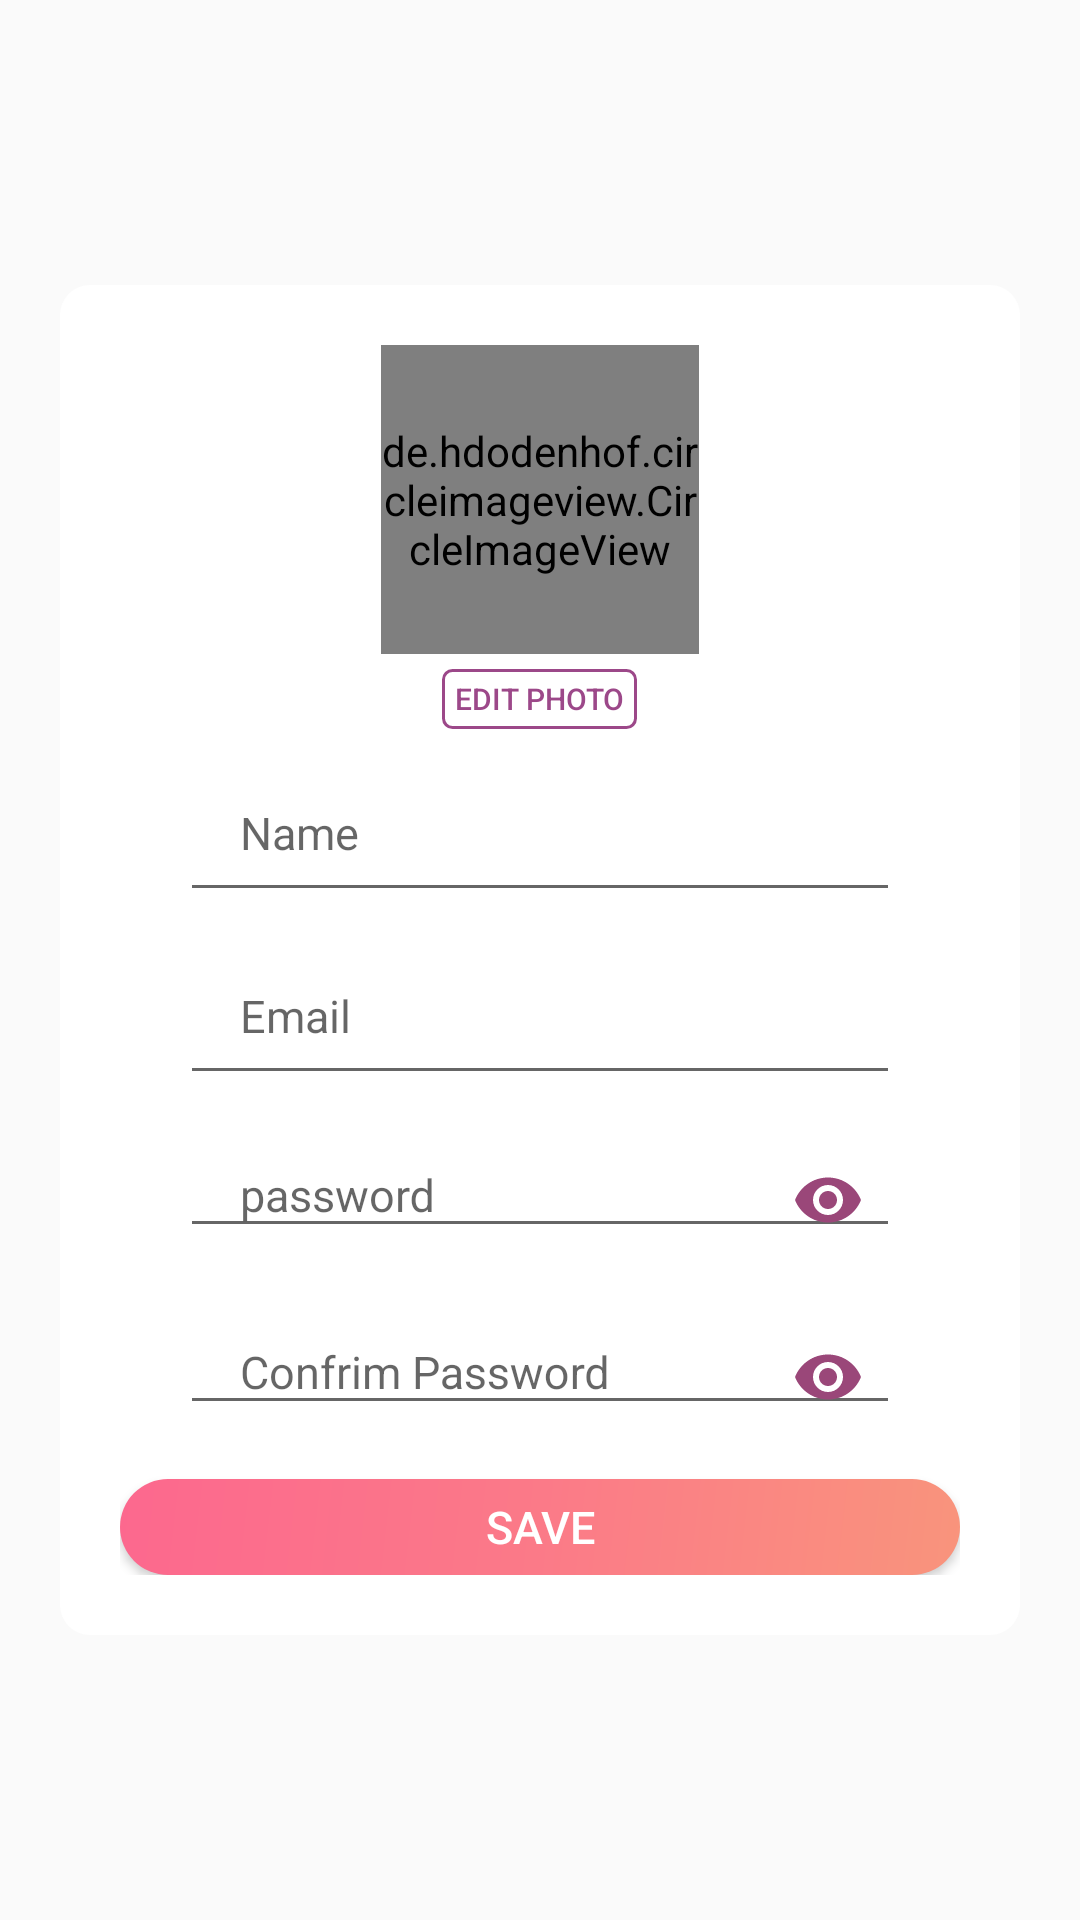

Reconstruct the res/layout file that produces this screen, plus the resources it refers to.
<!-- AndroidManifest.xml: application theme AppTheme -->
<!-- res/layout/activity_my_profile.xml -->
<?xml version="1.0" encoding="utf-8"?>
<RelativeLayout xmlns:android="http://schemas.android.com/apk/res/android"
    xmlns:app="http://schemas.android.com/apk/res-auto"
    xmlns:tools="http://schemas.android.com/tools"
    android:layout_width="match_parent"
    android:layout_height="match_parent"
    android:background="@drawable/background"
    android:orientation="vertical"
    android:paddingLeft="20dp"
    android:paddingRight="20dp"
    tools:context=".My_Profile">

    
    <com.google.android.material.textfield.TextInputLayout
        android:layout_width="match_parent"
        android:layout_height="wrap_content"
        android:layout_centerHorizontal="true"
        android:layout_centerVertical="true"
        android:layout_gravity="center"
        android:background="@drawable/radius"
        android:gravity="center"
        android:padding="20dp">

        <com.google.android.material.textfield.TextInputLayout
            android:layout_width="match_parent"
            android:layout_height="wrap_content"
            android:gravity="center">

            <de.hdodenhof.circleimageview.CircleImageView
                android:id="@+id/imageView"
                android:layout_width="106dp"

                android:layout_height="103dp"
                android:src="@drawable/add_image_user" />

            
            
            
            
            
            
            
            <Button
                android:id="@+id/btn_img"
                android:layout_width="65dp"
                android:layout_height="20dp"
                android:layout_marginTop="5dp"
                android:background="@drawable/back_alwadi_update"
                android:text="Edit Photo"
                android:textColor="@color/alwadi"
                android:textSize="10dp" />
        </com.google.android.material.textfield.TextInputLayout>

        <com.google.android.material.textfield.TextInputLayout
            android:layout_width="match_parent"
            android:layout_height="wrap_content">

            <EditText
                android:id="@+id/name"
                android:layout_width="match_parent"
                android:layout_height="50dp"
                android:layout_marginLeft="20dp"
                android:layout_marginTop="31dp"
                android:layout_marginRight="20dp"
                android:cursorVisible="true"
                android:ems="10"
                android:fontFamily="sans-serif"
                android:hint="Name"
                android:inputType="textPersonName"
                android:paddingLeft="20dp"
                android:paddingTop="5dp"
                android:textColor="#696969"
                android:textColorHint="#d8d8d8"
                android:textSize="15dp" />
        </com.google.android.material.textfield.TextInputLayout>

        <com.google.android.material.textfield.TextInputLayout
            android:layout_width="match_parent"
            android:layout_height="wrap_content">

            <EditText
                android:id="@+id/email"
                android:layout_width="match_parent"
                android:layout_height="50dp"
                android:layout_marginLeft="20dp"
                android:layout_marginTop="31dp"
                android:layout_marginRight="20dp"
                android:cursorVisible="true"
                android:ems="10"
                android:fontFamily="sans-serif"
                android:hint="Email"
                android:inputType="textEmailAddress"
                android:paddingLeft="20dp"
                android:paddingTop="5dp"
                android:textColor="#696969"
                android:textColorHint="#d8d8d8"
                android:textSize="15dp" />
        </com.google.android.material.textfield.TextInputLayout>

        <com.google.android.material.textfield.TextInputLayout
            android:layout_width="match_parent"
            android:layout_height="wrap_content"
            app:passwordToggleEnabled="true"
            app:passwordToggleTint="#9a4779">

            <EditText
                android:id="@+id/password"
                android:layout_width="match_parent"
                android:layout_height="wrap_content"
                android:layout_marginLeft="20dp"
                android:layout_marginTop="31dp"
                android:layout_marginRight="20dp"
                android:cursorVisible="true"
                android:fontFamily="sans-serif"
                android:hint="password"
                android:inputType="textPassword"
                android:paddingLeft="20dp"
                android:paddingTop="5dp"
                android:textColor="#696969"
                android:textColorHint="#d8d8d8"
                android:textSize="15dp" />
        </com.google.android.material.textfield.TextInputLayout>

        <com.google.android.material.textfield.TextInputLayout
            android:layout_width="match_parent"
            android:layout_height="wrap_content"
            app:passwordToggleEnabled="true"
            app:passwordToggleTint="#9a4779">

            <EditText
                android:id="@+id/c_password"
                android:layout_width="match_parent"
                android:layout_height="wrap_content"
                android:layout_marginLeft="20dp"
                android:layout_marginTop="31dp"
                android:layout_marginRight="20dp"
                android:cursorVisible="true"
                android:fontFamily="sans-serif"
                android:hint="Confrim Password"
                android:inputType="textPassword"
                android:paddingLeft="20dp"
                android:paddingTop="5dp"
                android:textColor="#696969"
                android:textColorHint="#d8d8d8"
                android:textSize="15dp" />
        </com.google.android.material.textfield.TextInputLayout>

        <ProgressBar
            android:id="@+id/loading"
            android:layout_width="match_parent"
            android:layout_height="wrap_content"
            android:layout_marginTop="30dp"
            android:visibility="gone" />

        <Button
            android:id="@+id/btn_update"
            android:layout_width="match_parent"
            android:layout_height="32dp"
            android:layout_marginTop="10dp"
            android:background="@drawable/radius_emailandpass"
            android:text="Save"
            android:textColor="@color/colorText"
            android:textSize="15dp" />

    </com.google.android.material.textfield.TextInputLayout>

</RelativeLayout>
<!-- resources referenced by this layout -->
<resources>
  <color name="alwadi">#9c4889</color>
  <color name="colorText">#ffffff</color>
  <!-- drawable add_image_user: png bitmap (drawable, 12476 bytes) -->
  <!-- drawable back_alwadi_update (drawable) -->
  <?xml version="1.0" encoding="utf-8" ?>
  <shape xmlns:android="http://schemas.android.com/apk/res/android"
      android:shape="rectangle">
      <stroke
          android:color="#9c4889"
          android:width="1dp" />
  
  
  
  
      <corners android:radius="3dp" />
  
      
  
  
  
  
  </shape>
  
  
  
  
  
  
  
  
  
  
  
  
  
  
  <!-- drawable radius (drawable) -->
  <?xml version="1.0" encoding="utf-8"?>
  <shape xmlns:android="http://schemas.android.com/apk/res/android" android:shape= "rectangle">
      <solid android:color="@color/colorText"/>
      <corners android:radius="10dp"/>
  </shape>
  <!-- drawable radius_emailandpass (drawable) -->
  <?xml version="1.0" encoding="utf-8"?>
  <shape xmlns:android="http://schemas.android.com/apk/res/android"
      android:shape="rectangle">
      <corners android:radius="80dp"/>
      <gradient
          android:type="linear"
          android:angle="315"
          android:startColor="@color/colorGradientStart"
          android:centerColor="@color/colorGradientCenter"
          android:endColor="@color/colorGradientEnd"/>
  </shape>
  <style name="AppTheme" parent="Theme.AppCompat.Light.DarkActionBar">
          
          <item name="colorPrimaryDark">@color/alwadi</item>
          <item name="colorPrimary">@color/nan_bar_background</item>
          <item name="android:itemTextAppearance">@color/alwadi</item>
          <item name="drawerArrowStyle">@style/DrawerArrowStyle</item>
          
      </style>
  <color name="colorGradientStart">#fc688e</color>
  <color name="colorGradientCenter">#fb7a88</color>
  <color name="colorGradientEnd">#f9947c</color>
  <color name="nan_bar_background">#ffffff</color>
  <style name="DrawerArrowStyle" parent="Widget.AppCompat.DrawerArrowToggle">
          <item name="spinBars">true</item>
          <item name="color">@color/alwadi</item>
      </style>
</resources>
